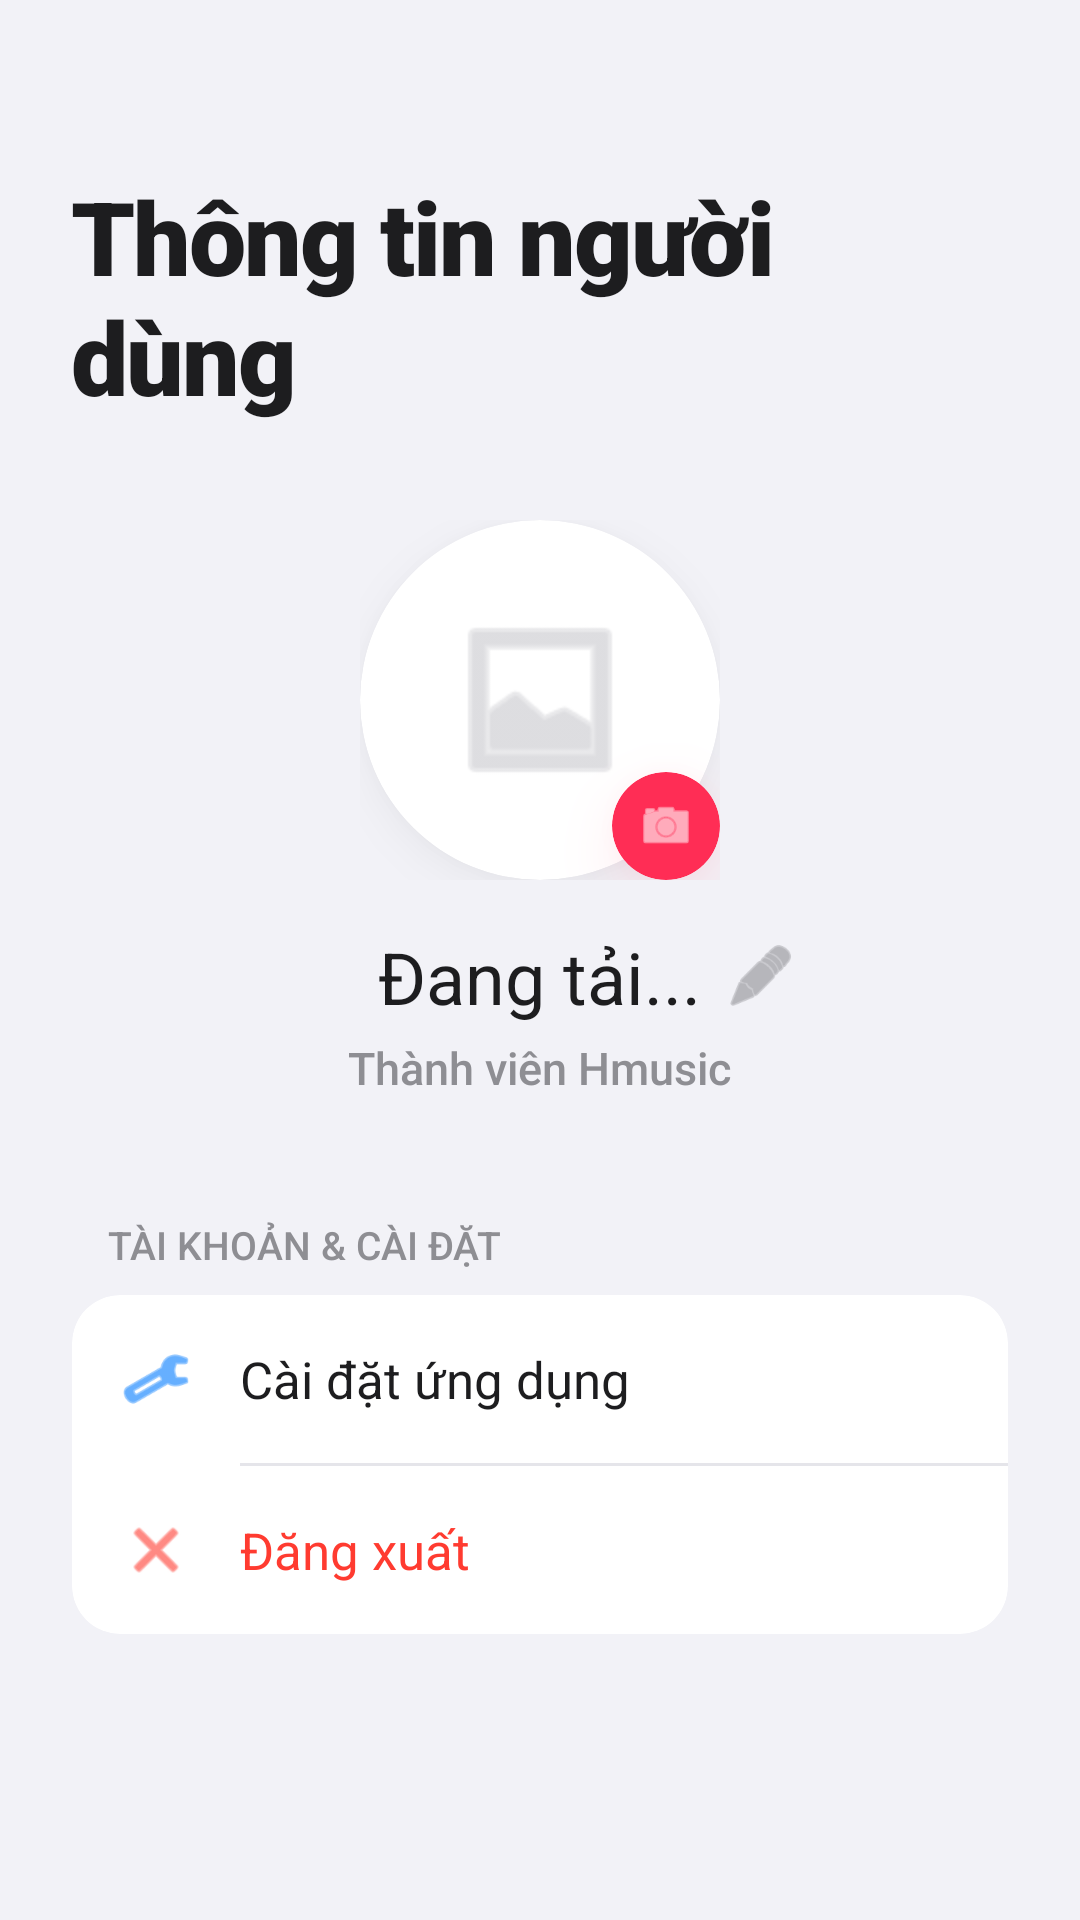

Write the Android layout XML for this screen, with the resource values it uses.
<!-- AndroidManifest.xml: application theme Theme.Hmusicv2 -->
<!-- res/layout/fragment_profile.xml -->
<?xml version="1.0" encoding="utf-8"?>
<ScrollView xmlns:android="http://schemas.android.com/apk/res/android"
    xmlns:app="http://schemas.android.com/apk/res-auto"
    android:layout_width="match_parent"
    android:layout_height="match_parent"
    android:background="#F2F2F7"
    android:scrollbars="none">

    <LinearLayout
        android:layout_width="match_parent"
        android:layout_height="wrap_content"
        android:orientation="vertical"
        android:paddingTop="56dp"
        android:paddingBottom="100dp">

        <TextView
            android:layout_width="wrap_content"
            android:layout_height="wrap_content"
            android:layout_marginHorizontal="24dp"
            android:layout_marginBottom="32dp"
            android:fontFamily="sans-serif-black"
            android:letterSpacing="-0.02"
            android:text="Thông tin người dùng"
            android:textColor="#1D1D1F"
            android:textSize="34sp" />

        <LinearLayout
            android:layout_width="match_parent"
            android:layout_height="wrap_content"
            android:layout_marginBottom="40dp"
            android:gravity="center"
            android:orientation="vertical">

            <FrameLayout
                android:id="@+id/layoutChangeAvatar"
                android:layout_width="120dp"
                android:layout_height="120dp"
                android:layout_marginBottom="16dp"
                android:clickable="true"
                android:focusable="true"
                android:background="?attr/selectableItemBackgroundBorderless">

                <androidx.cardview.widget.CardView
                    android:layout_width="120dp"
                    android:layout_height="120dp"
                    app:cardBackgroundColor="#FFFFFF"
                    app:cardCornerRadius="60dp"
                    app:cardElevation="8dp"
                    android:outlineAmbientShadowColor="#4D000000"
                    android:outlineSpotShadowColor="#4D000000">

                    <ImageView
                        android:id="@+id/ivProfileAvatar"
                        android:layout_width="match_parent"
                        android:layout_height="match_parent"
                        android:padding="28dp"
                        android:scaleType="centerCrop"
                        android:src="@android:drawable/ic_menu_gallery"
                        app:tint="#C7C7CC" />
                </androidx.cardview.widget.CardView>

                <androidx.cardview.widget.CardView
                    android:id="@+id/cvEditAvatarBadge"
                    android:layout_width="36dp"
                    android:layout_height="36dp"
                    android:layout_gravity="bottom|end"
                    app:cardBackgroundColor="#FF2D55"
                    app:cardCornerRadius="18dp"
                    app:cardElevation="12dp"
                    android:outlineAmbientShadowColor="#80FF2D55"
                    android:outlineSpotShadowColor="#80FF2D55">

                    <ImageView
                        android:layout_width="20dp"
                        android:layout_height="20dp"
                        android:layout_gravity="center"
                        android:src="@android:drawable/ic_menu_camera"
                        app:tint="#FFFFFF" />
                </androidx.cardview.widget.CardView>
            </FrameLayout>

            <RelativeLayout
                android:layout_width="match_parent"
                android:layout_height="wrap_content">

                <TextView
                    android:id="@+id/tvProfileNameBig"
                    android:layout_width="wrap_content"
                    android:layout_height="wrap_content"
                    android:layout_centerHorizontal="true"
                    android:fontFamily="sans-serif-bold"
                    android:text="Đang tải..."
                    android:textColor="#1D1D1F"
                    android:textSize="24sp" />

                <ImageView
                    android:id="@+id/ivEditNamePen"
                    android:layout_width="24dp"
                    android:layout_height="24dp"
                    android:layout_toEndOf="@id/tvProfileNameBig"
                    android:layout_centerVertical="true"
                    android:layout_marginStart="8dp"
                    android:src="@android:drawable/ic_menu_edit"
                    app:tint="#8E8E93"
                    android:background="?attr/selectableItemBackgroundBorderless"
                    android:clickable="true"
                    android:focusable="true"/>
            </RelativeLayout>
            <TextView
                android:id="@+id/tvProfileRole"
                android:layout_width="wrap_content"
                android:layout_height="wrap_content"
                android:layout_marginTop="4dp"
                android:fontFamily="sans-serif-medium"
                android:text="Thành viên Hmusic"
                android:textColor="#8E8E93"
                android:textSize="15sp" />
        </LinearLayout>

        <TextView
            android:layout_width="wrap_content"
            android:layout_height="wrap_content"
            android:layout_marginHorizontal="36dp"
            android:layout_marginBottom="8dp"
            android:fontFamily="sans-serif-medium"
            android:text="TÀI KHOẢN &amp; CÀI ĐẶT"
            android:textColor="#8E8E93"
            android:textSize="13sp" />

        <androidx.cardview.widget.CardView
            android:layout_width="match_parent"
            android:layout_height="wrap_content"
            android:layout_marginHorizontal="24dp"
            app:cardBackgroundColor="#FFFFFF"
            app:cardCornerRadius="16dp"
            app:cardElevation="0dp">

            <LinearLayout
                android:layout_width="match_parent"
                android:layout_height="wrap_content"
                android:orientation="vertical">

                <RelativeLayout
                    android:layout_width="match_parent"
                    android:layout_height="wrap_content"
                    android:background="?attr/selectableItemBackground"
                    android:clickable="true"
                    android:focusable="true"
                    android:padding="16dp">

                    <ImageView
                        android:id="@+id/icSettings"
                        android:layout_width="24dp"
                        android:layout_height="24dp"
                        android:layout_alignParentStart="true"
                        android:layout_centerVertical="true"
                        android:src="@android:drawable/ic_menu_preferences"
                        app:tint="#007AFF" />

                    <TextView
                        android:layout_width="wrap_content"
                        android:layout_height="wrap_content"
                        android:layout_centerVertical="true"
                        android:layout_marginStart="16dp"
                        android:layout_toEndOf="@id/icSettings"
                        android:text="Cài đặt ứng dụng"
                        android:textColor="#1D1D1F"
                        android:textSize="17sp" />
                </RelativeLayout>

                <View
                    android:layout_width="match_parent"
                    android:layout_height="1dp"
                    android:layout_marginStart="56dp"
                    android:background="#E5E5EA" />

                <RelativeLayout
                    android:id="@+id/btnLogoutProfile"
                    android:layout_width="match_parent"
                    android:layout_height="wrap_content"
                    android:background="?attr/selectableItemBackground"
                    android:clickable="true"
                    android:focusable="true"
                    android:padding="16dp">

                    <ImageView
                        android:id="@+id/icLogout"
                        android:layout_width="24dp"
                        android:layout_height="24dp"
                        android:layout_alignParentStart="true"
                        android:layout_centerVertical="true"
                        android:src="@android:drawable/ic_menu_close_clear_cancel"
                        app:tint="#FF3B30" />

                    <TextView
                        android:id="@+id/tvLogoutText"
                        android:layout_width="wrap_content"
                        android:layout_height="wrap_content"
                        android:layout_centerVertical="true"
                        android:layout_marginStart="16dp"
                        android:layout_toEndOf="@id/icLogout"
                        android:text="Đăng xuất"
                        android:textColor="#FF3B30"
                        android:textSize="17sp" />
                </RelativeLayout>
            </LinearLayout>
        </androidx.cardview.widget.CardView>
    </LinearLayout>
</ScrollView>
<!-- resources referenced by this layout -->
<resources>
  <style name="Theme.Hmusicv2" parent="Theme.MaterialComponents.DayNight.NoActionBar">
  
          <item name="colorPrimary">@color/spotify_green</item>
          <item name="colorPrimaryVariant">@color/spotify_green_dark</item>
          <item name="colorOnPrimary">@color/black</item>
  
          <item name="android:windowBackground">@color/bg_background</item>
  
          <item name="colorSurface">@color/bg_card_grey</item>
          <item name="colorOnSurface">@color/text_primary</item>
  
          <item name="android:statusBarColor">@color/bg_background</item>
          <item name="android:windowLightStatusBar" tools:targetApi="m">false</item>
      </style>
  <color name="spotify_green">#FF2D55</color>
  <color name="spotify_green_dark">#D81B43</color>
  <color name="black">#1D1D1F</color>
  <color name="bg_background">#FFFFFF</color>
  <color name="bg_card_grey">#F5F5F7</color>
  <color name="text_primary">#1D1D1F</color>
</resources>
